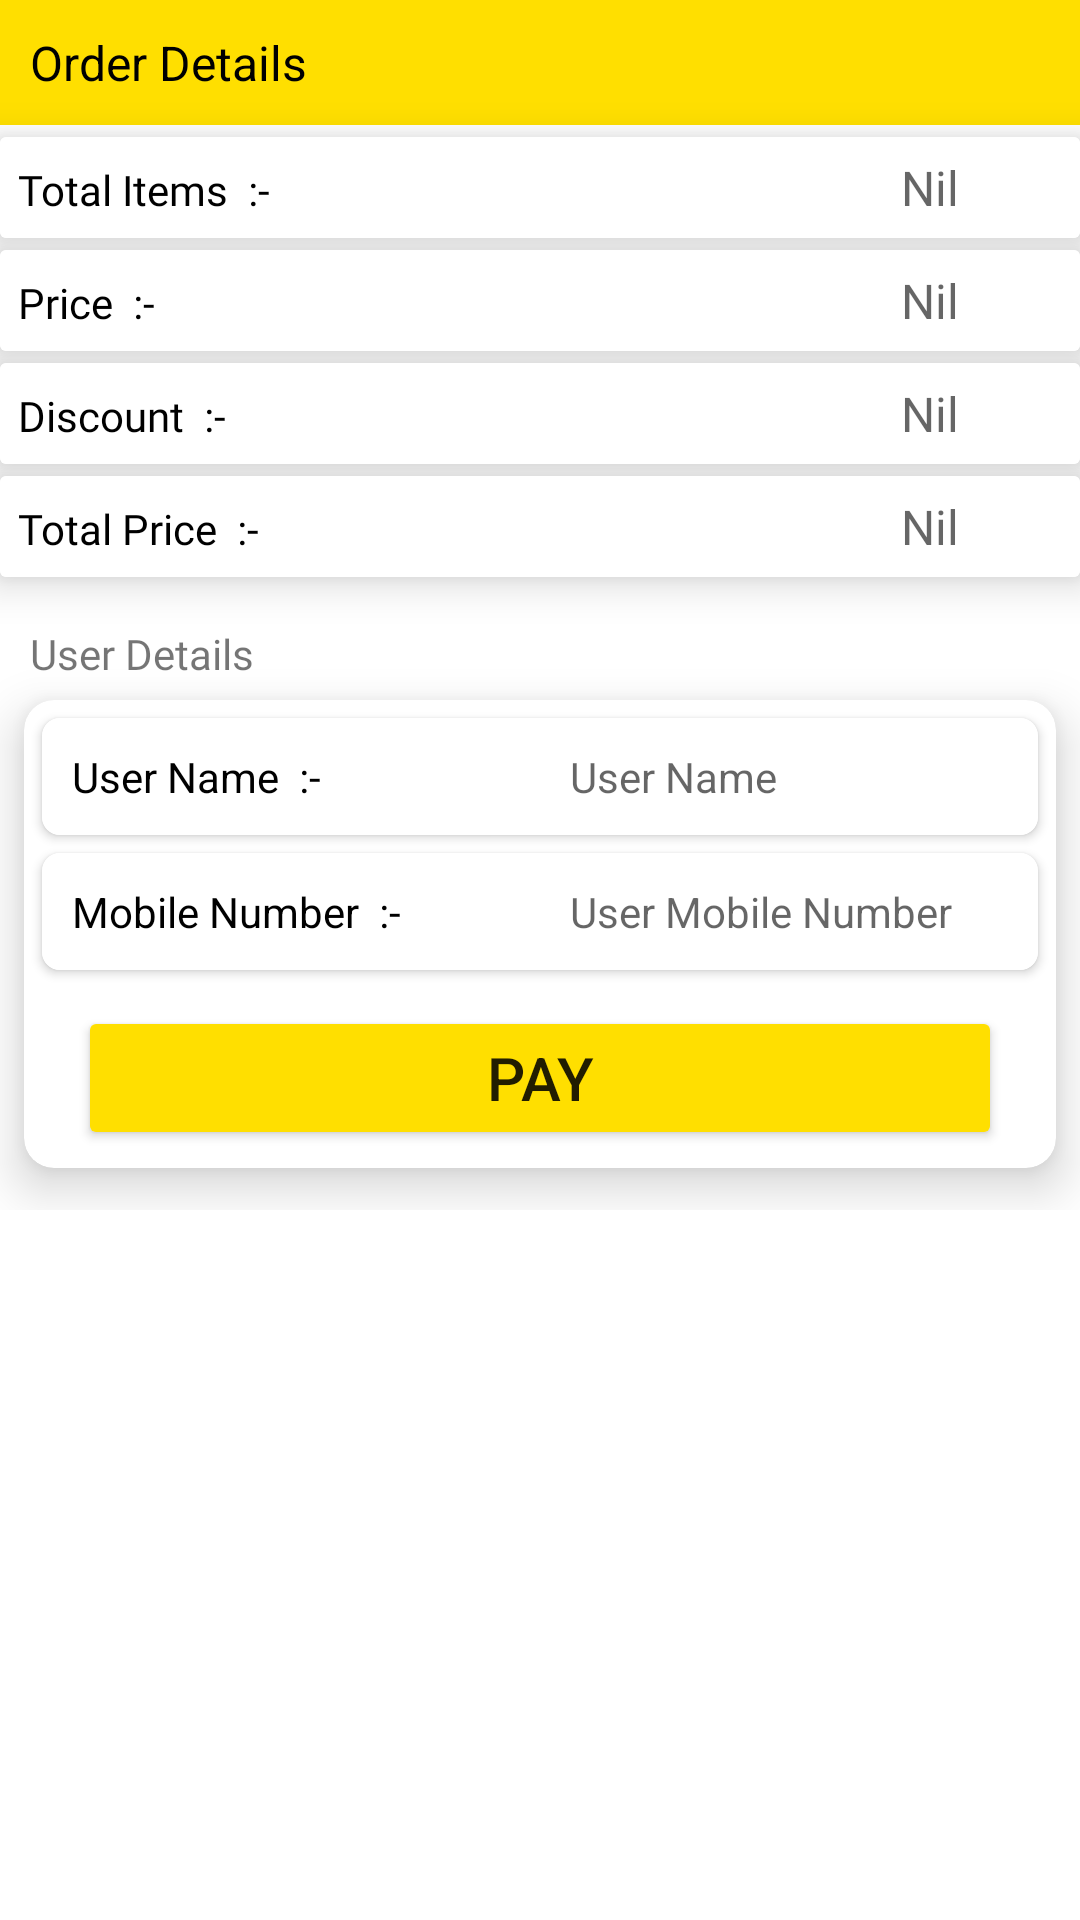

Here is an Android app screen rendered from its layout file. Give the layout XML and the strings, colors and styles it references.
<!-- AndroidManifest.xml: application theme Theme.TajHotel -->
<!-- res/layout/fragment_cart_bottom_sheet.xml -->
<?xml version="1.0" encoding="utf-8"?>
<ScrollView xmlns:android="http://schemas.android.com/apk/res/android"
    xmlns:app="http://schemas.android.com/apk/res-auto"
    xmlns:tools="http://schemas.android.com/tools"
    android:layout_width="match_parent"
    android:layout_height="match_parent"
    android:layout_margin="10dp"
    android:orientation="vertical"
    tools:context=".Fragments.CartBottomSheetFragment">

    <LinearLayout
        android:layout_width="match_parent"
        android:layout_height="match_parent"
        android:orientation="vertical">

        <TextView
            android:layout_width="match_parent"
            android:layout_height="wrap_content"
            android:background="@color/yellow"
            android:padding="10dp"
            android:text="Order Details"
            android:textColor="@color/black"
            android:textSize="16sp" />

        <androidx.cardview.widget.CardView
            android:layout_width="match_parent"
            android:layout_height="wrap_content"
            android:layout_marginTop="4dp"
            android:orientation="horizontal"
            app:cardElevation="8dp">

            <LinearLayout
                android:layout_width="match_parent"
                android:layout_height="match_parent"
                android:background="@color/white"
                android:orientation="horizontal">

                <TextView
                    android:layout_width="wrap_content"
                    android:layout_height="wrap_content"
                    android:layout_weight="1"
                    android:fontFamily="@font/mclaren"
                    android:padding="6dp"
                    android:text="Total Items  :-"
                    android:textColor="@color/black"
                    android:textSize="14sp" />

                <TextView
                    android:id="@+id/total_items_bottom_sheet"
                    android:layout_width="100dp"
                    android:layout_height="wrap_content"
                    android:layout_alignParentEnd="true"
                    android:fontFamily="@font/mclaren"
                    android:gravity="center"
                    android:hint="Nil"
                    android:padding="6dp"
                    android:textColor="@color/black"
                    android:textSize="16sp" />
            </LinearLayout>
        </androidx.cardview.widget.CardView>

        <androidx.cardview.widget.CardView
            android:layout_width="match_parent"
            android:layout_height="wrap_content"
            android:layout_marginTop="4dp"
            android:orientation="horizontal"
            app:cardElevation="8dp">

            <LinearLayout
                android:layout_width="match_parent"
                android:layout_height="match_parent"
                android:background="@color/white"
                android:orientation="horizontal">

                <TextView
                    android:layout_width="wrap_content"
                    android:layout_height="wrap_content"
                    android:layout_weight="1"
                    android:fontFamily="@font/mclaren"
                    android:padding="6dp"
                    android:text="Price  :-"
                    android:textColor="@color/black"
                    android:textSize="14sp" />

                <TextView
                    android:id="@+id/price_bottom_sheet"
                    android:layout_width="100dp"
                    android:layout_height="wrap_content"
                    android:layout_alignParentEnd="true"
                    android:fontFamily="@font/mclaren"
                    android:gravity="center"
                    android:hint="Nil"
                    android:padding="6dp"
                    android:textColor="@color/black"
                    android:textSize="16sp" />
            </LinearLayout>
        </androidx.cardview.widget.CardView>

        <androidx.cardview.widget.CardView
            android:layout_width="match_parent"
            android:layout_height="wrap_content"
            android:layout_marginTop="4dp"
            android:orientation="horizontal"
            app:cardElevation="8dp">

            <LinearLayout
                android:layout_width="match_parent"
                android:layout_height="match_parent"
                android:background="@color/white"
                android:orientation="horizontal">

                <TextView
                    android:layout_width="wrap_content"
                    android:layout_height="wrap_content"
                    android:layout_weight="1"
                    android:fontFamily="@font/mclaren"
                    android:padding="6dp"
                    android:text="Discount  :-"
                    android:textColor="@color/black"
                    android:textSize="14sp" />

                <TextView
                    android:id="@+id/delivery_charges_bottom_sheet"
                    android:layout_width="100dp"
                    android:layout_height="wrap_content"
                    android:layout_alignParentEnd="true"
                    android:fontFamily="@font/mclaren"
                    android:gravity="center"
                    android:hint="Nil"
                    android:padding="6dp"
                    android:textColor="@color/black"
                    android:textSize="16sp" />
            </LinearLayout>
        </androidx.cardview.widget.CardView>

        <androidx.cardview.widget.CardView
            android:layout_width="match_parent"
            android:layout_height="wrap_content"
            android:layout_marginTop="4dp"
            android:layout_marginBottom="10dp"
            android:orientation="horizontal"
            app:cardElevation="8dp">

            <LinearLayout
                android:layout_width="match_parent"
                android:layout_height="match_parent"
                android:background="@color/white"
                android:orientation="horizontal">

                <TextView
                    android:layout_width="wrap_content"
                    android:layout_height="wrap_content"
                    android:layout_weight="1"
                    android:fontFamily="@font/mclaren"
                    android:padding="6dp"
                    android:text="Total Price  :-"
                    android:textColor="@color/black"
                    android:textSize="14sp" />

                <TextView
                    android:id="@+id/total_price_bottom_sheet"
                    android:layout_width="100dp"
                    android:layout_height="wrap_content"
                    android:layout_alignParentEnd="true"
                    android:fontFamily="@font/mclaren"
                    android:gravity="center"
                    android:hint="Nil"
                    android:padding="6dp"
                    android:textColor="@color/black"
                    android:textSize="16sp" />
            </LinearLayout>
        </androidx.cardview.widget.CardView>

        <TextView
            android:layout_width="wrap_content"
            android:layout_height="wrap_content"
            android:layout_marginStart="4dp"
            android:fontFamily="@font/mclaren"
            android:padding="6sp"
            android:text="User Details"
            android:textSize="14sp" />

        <androidx.cardview.widget.CardView
            android:layout_width="match_parent"
            android:layout_height="wrap_content"
            android:layout_marginStart="8dp"
            android:layout_marginEnd="8dp"
            android:layout_marginBottom="14dp"
            app:cardCornerRadius="10dp"
            app:cardElevation="10dp">

            <LinearLayout
                android:layout_width="match_parent"
                android:layout_height="wrap_content"
                android:orientation="vertical">

                <androidx.cardview.widget.CardView
                    android:layout_width="match_parent"
                    android:layout_height="wrap_content"
                    android:layout_marginStart="6dp"
                    android:layout_marginTop="6dp"
                    android:layout_marginEnd="6dp"
                    app:cardCornerRadius="6dp">

                    <LinearLayout
                        android:layout_width="match_parent"
                        android:layout_height="match_parent"
                        android:orientation="horizontal">

                        <TextView
                            android:layout_width="match_parent"
                            android:layout_height="match_parent"
                            android:layout_weight="1"
                            android:background="@color/white"
                            android:padding="10dp"
                            android:text="User Name  :-"
                            android:textColor="@color/black" />

                        <TextView
                            android:id="@+id/user_name_bottom_sheet"
                            android:layout_width="match_parent"
                            android:layout_height="match_parent"
                            android:layout_weight="1"
                            android:background="@color/white"
                            android:hint="User Name"
                            android:padding="10dp"
                            android:textColor="@color/black" />

                    </LinearLayout>

                </androidx.cardview.widget.CardView>

                <androidx.cardview.widget.CardView
                    android:layout_width="match_parent"
                    android:layout_height="wrap_content"
                    android:layout_margin="6dp"
                    app:cardCornerRadius="6dp">

                    <LinearLayout
                        android:layout_width="match_parent"
                        android:layout_height="match_parent"
                        android:orientation="horizontal">

                        <TextView
                            android:layout_width="match_parent"
                            android:layout_height="match_parent"
                            android:layout_weight="1"
                            android:background="@color/white"
                            android:padding="10dp"
                            android:text="Mobile Number  :-"
                            android:textColor="@color/black" />

                        <TextView
                            android:id="@+id/user_mobile_number_bottom_sheet"
                            android:layout_width="match_parent"
                            android:layout_height="match_parent"
                            android:layout_weight="1"
                            android:background="@color/white"
                            android:hint="User Mobile Number"
                            android:padding="10dp"
                            android:textColor="@color/black" />

                    </LinearLayout>

                </androidx.cardview.widget.CardView>

                <androidx.appcompat.widget.AppCompatButton
                    android:id="@+id/pay_now_bottom_sheet_btn"
                    android:layout_width="match_parent"
                    android:layout_height="wrap_content"
                    android:layout_gravity="center"
                    android:layout_marginStart="18dp"
                    android:layout_marginTop="6dp"
                    android:layout_marginEnd="18dp"
                    android:layout_marginBottom="6dp"
                    android:backgroundTint="@color/yellow"
                    android:elevation="60dp"
                    android:text="Pay"
                    android:textSize="20sp" />
            </LinearLayout>

        </androidx.cardview.widget.CardView>

    </LinearLayout>

</ScrollView>
<!-- resources referenced by this layout -->
<resources>
  <color name="black">#FF000000</color>
  <color name="white">#FFFFFFFF</color>
  <color name="yellow">#FFDF00</color>
  <style name="Theme.TajHotel" parent="Theme.MaterialComponents.Light.NoActionBar">
  
          <item name="colorPrimary">@color/backgroundBottomColor</item>
          <item name="colorPrimaryVariant">@android:color/transparent</item>
          <item name="colorOnPrimary">@color/white</item>
          <item name="android:statusBarColor" tools:targetApi="l">@color/backgroundBottomColor</item>
          <item name="android:autofilledHighlight">@android:color/transparent</item>
      </style>
  <color name="backgroundBottomColor">#313947</color>
</resources>
